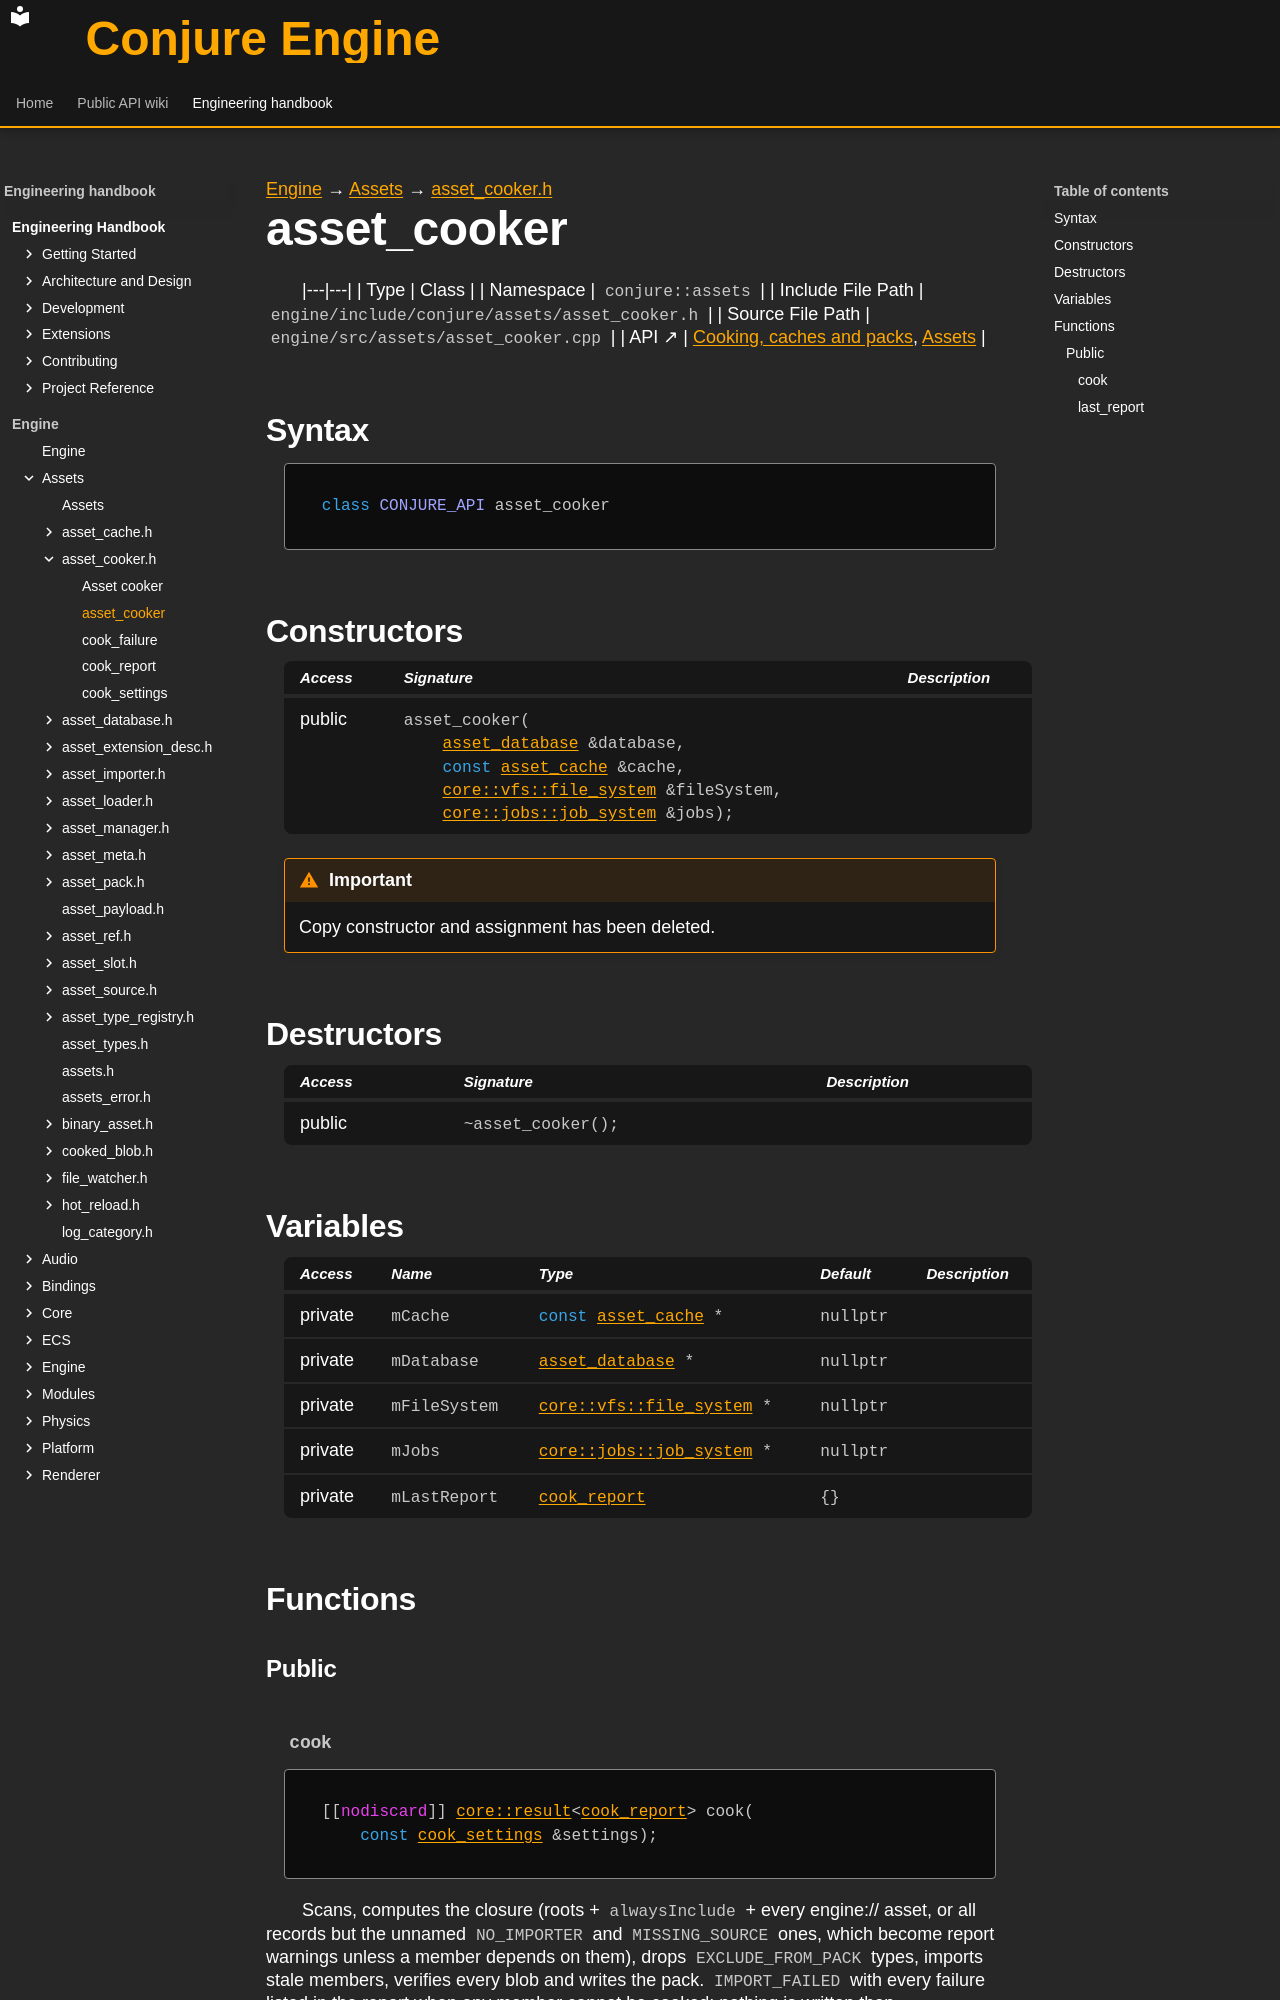

repository: Dozer90/Conjure-Engine · page: handbook/engine/assets/asset-cooker/asset-cooker.html · generator: mkdocs

---
kind: class
---

[Engine](../../../engine.md) → [Assets](../../assets.md) → [asset_cooker.h](../asset-cooker.md)

# asset_cooker
<!-- doc-template:type -->

|---|---|
| Type | Class |
| Namespace | `conjure::assets` |
| Include File Path | `engine/include/conjure/assets/asset_cooker.h` |
| Source File Path | `engine/src/assets/asset_cooker.cpp` |
| API ↗ | [Cooking, caches and packs](../../../../api/assets/cooking-and-packs.md), [Assets](../../../../api/assets/index.md) |

## Syntax

```cpp
class CONJURE_API asset_cooker
```



## Constructors

<table class="member-table">
<thead><tr><th>Access</th><th>Signature</th><th>Description</th></tr></thead>
<tbody>
<tr><td>public</td><td><code class="signature">asset_cooker(
    <a href="../asset-database/asset-database.html">asset_database</a> &amp;database,
    <span class="k">const</span> <a href="../asset-cache/asset-cache.html">asset_cache</a> &amp;cache,
    <a href="../../core/vfs/file-system/vfs-file-system.html">core::vfs::file_system</a> &amp;fileSystem,
    <a href="../../core/jobs/job-system/jobs-job-system.html">core::jobs::job_system</a> &amp;jobs);</code></td><td></td></tr>
</tbody>
</table>

<div class="admonition important" role="note"><p class="admonition-title">Important</p><p>Copy constructor and assignment has been deleted.</p></div>

## Destructors

<table class="member-table">
<thead><tr><th>Access</th><th>Signature</th><th>Description</th></tr></thead>
<tbody>
<tr><td>public</td><td><code class="signature">~asset_cooker();</code></td><td></td></tr>
</tbody>
</table>

## Variables

<table class="variable-table">
<thead><tr><th>Access</th><th>Name</th><th>Type</th><th>Default</th><th>Description</th></tr></thead>
<tbody>
<tr><td>private</td><td><code class="signature">mCache</code></td><td><code class="signature"><span class="k">const</span> <a href="../asset-cache/asset-cache.html">asset_cache</a> *</code></td><td><code class="signature">nullptr</code></td><td></td></tr>
<tr><td>private</td><td><code class="signature">mDatabase</code></td><td><code class="signature"><a href="../asset-database/asset-database.html">asset_database</a> *</code></td><td><code class="signature">nullptr</code></td><td></td></tr>
<tr><td>private</td><td><code class="signature">mFileSystem</code></td><td><code class="signature"><a href="../../core/vfs/file-system/vfs-file-system.html">core::vfs::file_system</a> *</code></td><td><code class="signature">nullptr</code></td><td></td></tr>
<tr><td>private</td><td><code class="signature">mJobs</code></td><td><code class="signature"><a href="../../core/jobs/job-system/jobs-job-system.html">core::jobs::job_system</a> *</code></td><td><code class="signature">nullptr</code></td><td></td></tr>
<tr><td>private</td><td><code class="signature">mLastReport</code></td><td><code class="signature"><a href="cook-report.html">cook_report</a></code></td><td><code class="signature">{}</code></td><td></td></tr>
</tbody>
</table>

## Functions

### Public
